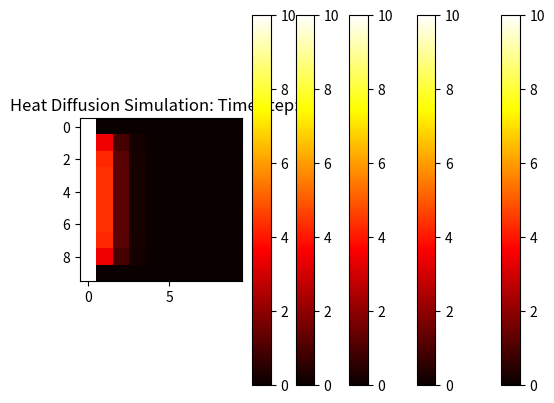

Python code for this plot:
import numpy as np
import matplotlib.pyplot as plt

size = 10
currg = np.zeros((size, size))
print(currg)

currg[:, 0] = 10

nextg = np.zeros((size, size))

for timestep in range(5):
    for r in range(1, size - 1):
        for c in range(1, size - 1):
            # calculate each cell head using the heat diffusion formula
            # use Von Neuman neighbourhood
            # note the ratio for each cell should add up to 1
            north = currg[r - 1, c] * 0.15
            east = currg[r, c + 1] * 0.15
            south = currg[r + 1, c] * 0.15
            west = currg[r, c - 1] * 0.15
            center = currg[r, c] * 0.4
            nextg[r, c] = north + east + south + west + center
    nextg[:, 0] = 10
    print("Time step: ", timestep)
    print(nextg)
    currg = nextg.copy()
    plt.title("Heat Diffusion Simulation: Time step: " + str(timestep))
    plt.imshow(currg, cmap = plt.cm.hot)
    plt.colorbar()
    plt.show()
